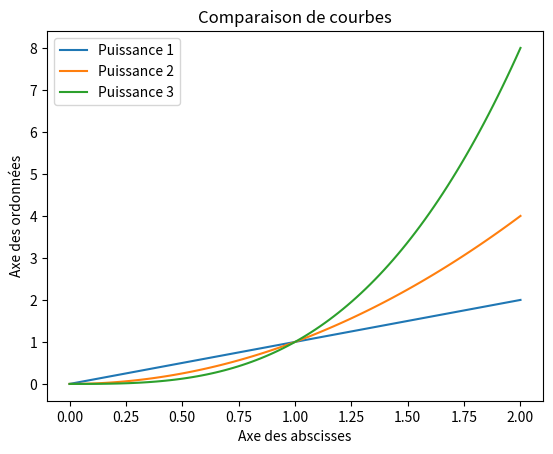

The script that saved this image:
# -*- coding: utf-8 -*-
import matplotlib.pyplot as plt
import numpy as np
x=np.linspace(0,2,100)
for i in range(1,4) :
    etiqu='Puissance '+ str(i)
    plt.plot(x,x**(i),label=etiqu)
plt.xlabel('Axe des abscisses')
plt.ylabel('Axe des ordonnées')
plt.title('Comparaison de courbes')
plt.legend()
plt.show()